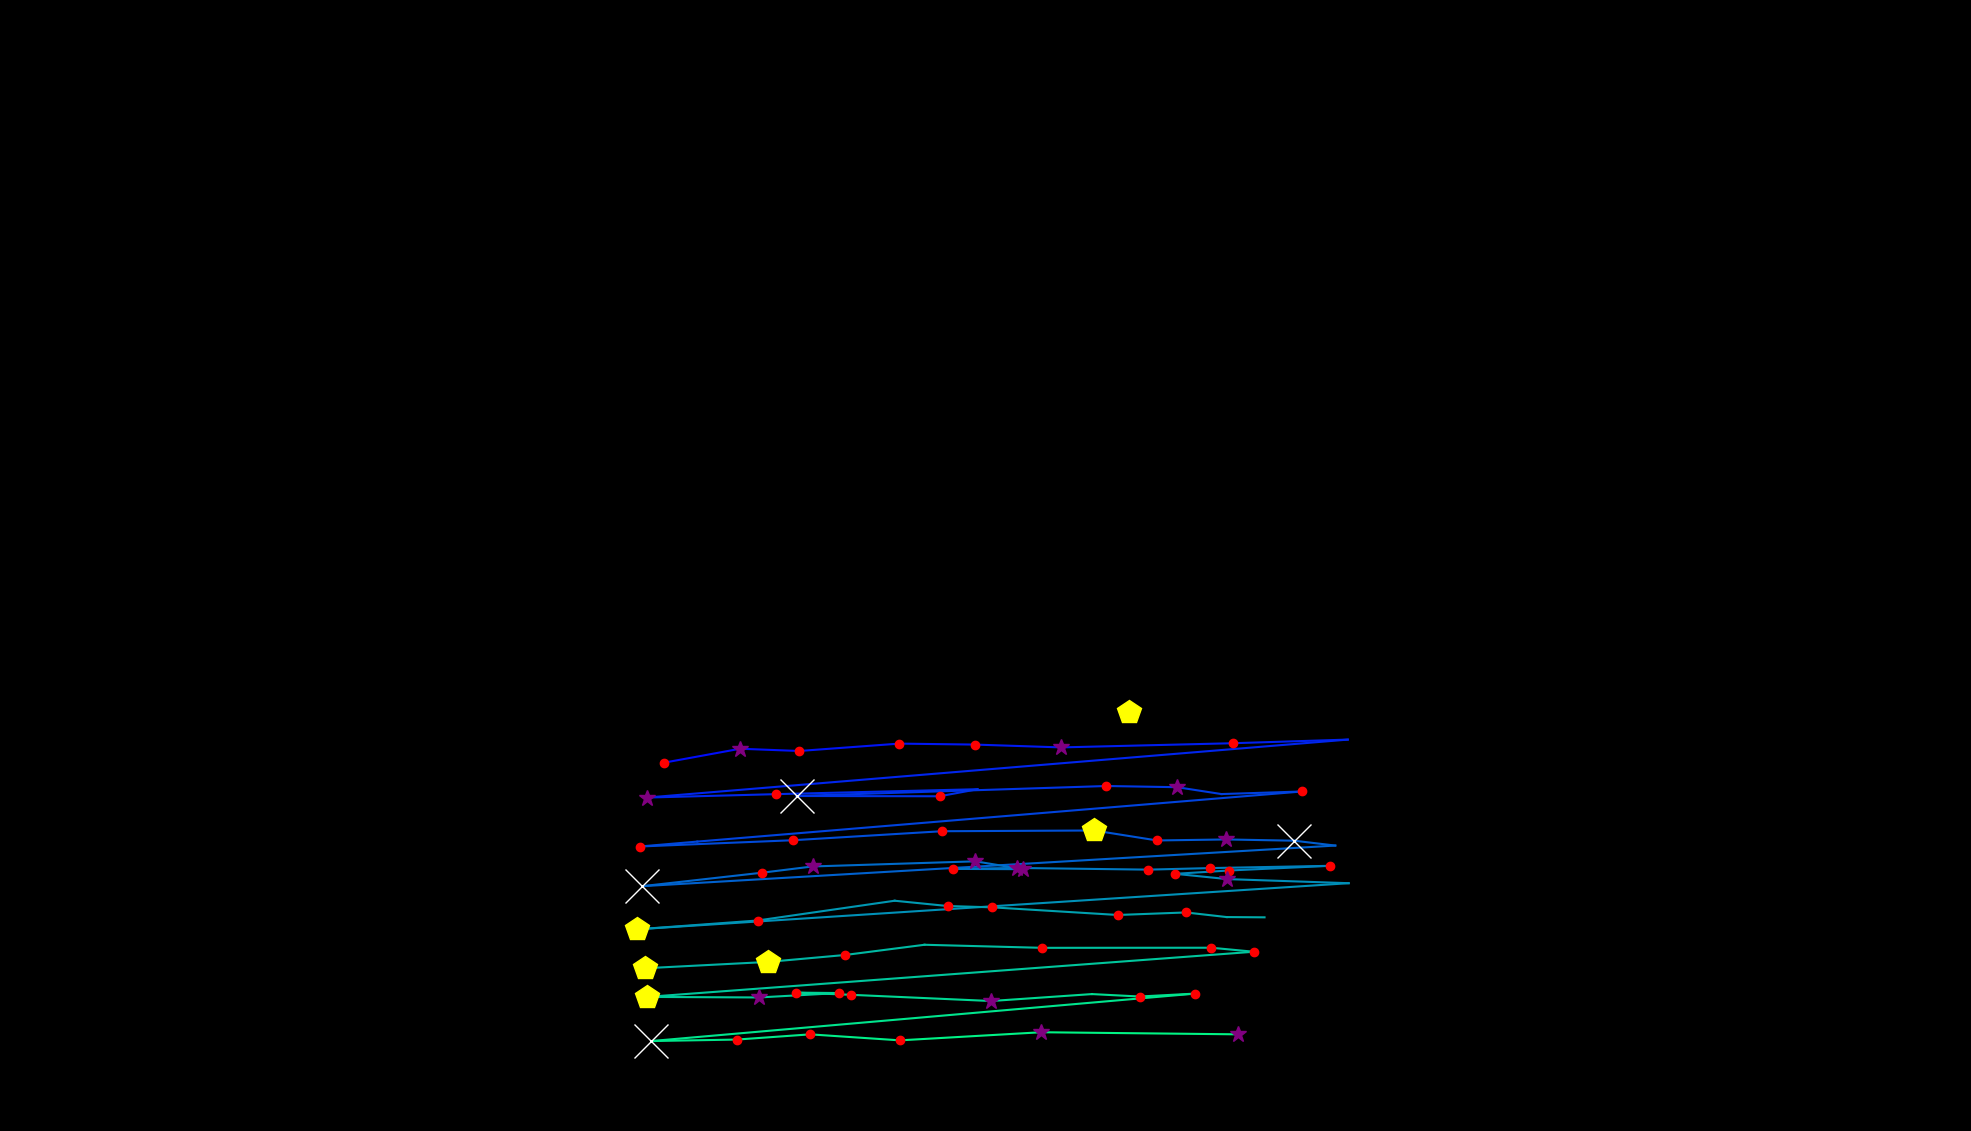

The data file committed next to this chart (first rows):
, fixation_id, timestamp, avg_gaze_x, avg_gaze_y, duration
0, 420.0, 146218, 820.9, 339.2, 0.0
1, 431.0, 150640, 1137, 414.2, 72.3
2, 438.0, 153652, 839.2, 542.9, 84.34
3, 443.0, 155363, 1466, 544.6, 482
4, 445.0, 156399, 861.7, 478.2, 180.7
5, 446.0, 156869, 961.2, 496.4, 253
6, 447.0, 157158, 1038, 493.5, 192.8
7, 448.0, 157387, 1168, 503.1, 180.7
8, 449.0, 157604, 1266, 501.9, 241
9, 450.0, 157881, 1378, 498.2, 373.5
10, 451.0, 158315, 1601, 503.6, 228.9
11, 452.0, 158652, 1750, 508.3, 36.15
12, 453.0, 158893, 839.9, 433, 313.3
13, 454.0, 159279, 1008, 437.5, 216.9
14, 455.0, 159628, 1270, 443.9, 108.4
15, 456.0, 159821, 1220, 434.7, 168.7
16, 457.0, 160050, 1035, 435.1, 698.9
17, 458.0, 160797, 1437, 448, 120.5
18, 459.0, 160990, 1529, 446.5, 361.5
19, 460.0, 161376, 1586, 437.6, 108.4
20, 461.0, 161508, 1691, 440.9, 168.7
21, 462.0, 161809, 905.6, 375.9, 96.39
22, 463.0, 161930, 830.9, 369.5, 228.9
23, 464.0, 162195, 1030, 377.6, 144.6
24, 465.0, 162424, 1223, 389.3, 228.9
25, 466.0, 162689, 1421, 390.3, 445.8
26, 467.0, 163207, 1503, 377.3, 144.6
27, 468.0, 163412, 1593, 378.6, 349.4
28, 469.0, 163797, 1681, 377, 747.1
29, 470.0, 164569, 1734, 370.7, 108.4
30, 471.0, 164798, 833.8, 317.9, 1024
31, 472.0, 165858, 989.5, 335.4, 120.5
32, 473.0, 166027, 1055, 343.6, 277.1
33, 474.0, 166340, 1267, 350.2, 385.6
34, 475.0, 166750, 1329, 340, 361.5
35, 476.0, 167135, 1238, 340.4, 241
36, 477.0, 167400, 1321, 341.6, 253
37, 478.0, 167701, 1492, 339.4, 180.7
38, 479.0, 167918, 1571, 341.5, 204.8
39, 480.0, 168159, 1727, 344.4, 216.9
40, 481.0, 168424, 1596, 338.3, 168.7
41, 482.0, 168653, 1526, 334, 180.7
42, 483.0, 168858, 1594, 327.1, 337.4
43, 484.0, 169220, 1752, 321.8, 0.0
44, 485.0, 169569, 826.7, 261.9, 433.8
45, 486.0, 170147, 983.8, 273.4, 216.9
46, 487.0, 170762, 1162, 299, 108.4
47, 488.0, 170894, 1231, 292.2, 156.6
48, 489.0, 171075, 1289, 290.5, 168.7
49, 490.0, 171268, 1452, 280.6, 228.9
50, 491.0, 171545, 1540, 283.8, 144.6
51, 492.0, 171714, 1593, 277.8, 108.4
52, 493.0, 171895, 1642, 277.5, 12.05
53, 495.0, 172389, 837.7, 211.4, 506.1
54, 496.0, 172943, 997.4, 219.6, 445.8
55, 497.0, 173413, 1098, 228.6, 228.9
56, 498.0, 173690, 1201, 241.9, 96.39
57, 499.0, 173847, 1353, 237.9, 216.9
58, 500.0, 174112, 1573, 238, 228.9
59, 501.0, 174413, 1628, 232.8, 120.5
... 16 more rows
